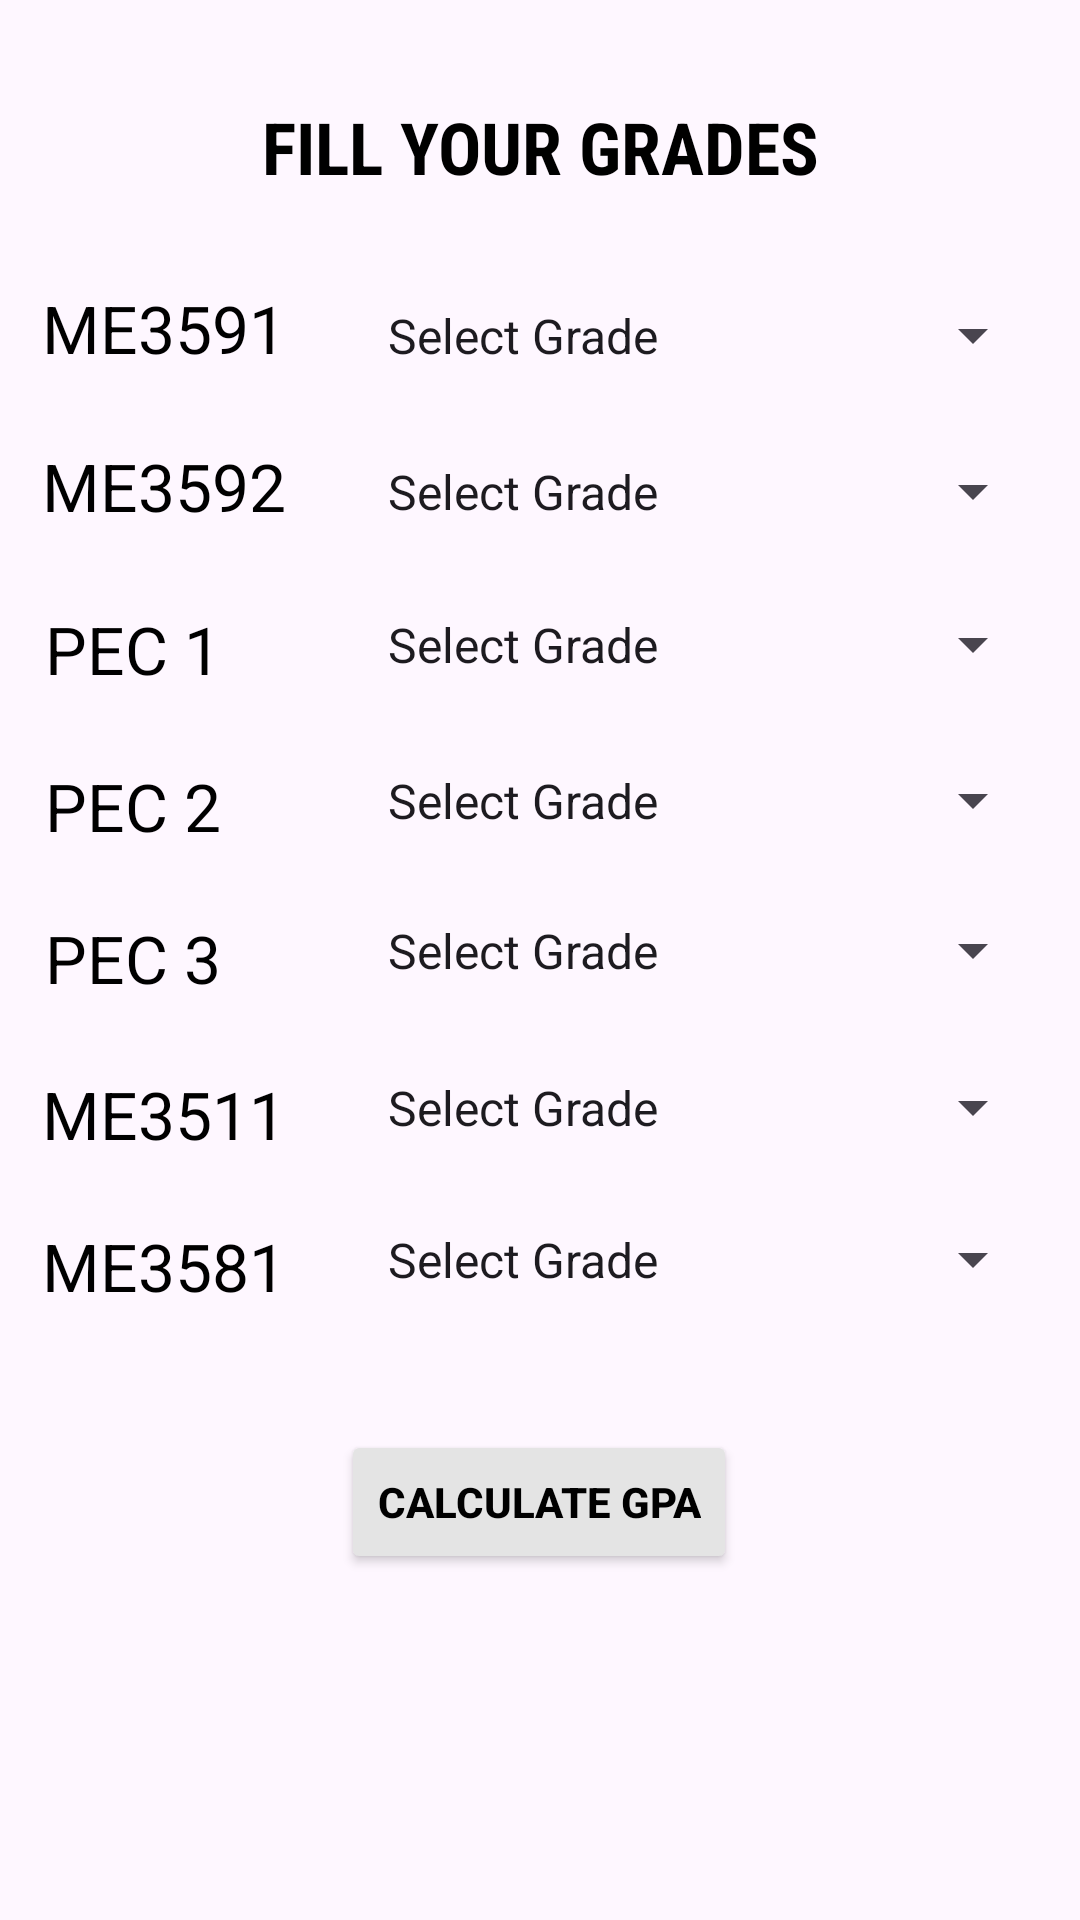

Write the Android layout XML for this screen, with the resource values it uses.
<!-- AndroidManifest.xml: application theme Theme.Material3.DayNight.NoActionBar -->
<!-- res/layout/activity_mech_year3_sem5.xml -->
<?xml version="1.0" encoding="utf-8"?>
<androidx.constraintlayout.widget.ConstraintLayout xmlns:android="http://schemas.android.com/apk/res/android"
    xmlns:app="http://schemas.android.com/apk/res-auto"
    xmlns:tools="http://schemas.android.com/tools"
    android:layout_width="match_parent"
    android:layout_height="match_parent"
    tools:context=".MECH_F.mechYear3Sem5">

    <TextView
        android:id="@+id/textView2"
        android:layout_width="wrap_content"
        android:layout_height="wrap_content"
        android:fontFamily="sans-serif-condensed"
        android:text="FILL YOUR GRADES"
        android:textColor="#000000"
        android:textSize="24sp"
        android:textStyle="bold"
        app:layout_constraintBottom_toBottomOf="parent"
        app:layout_constraintEnd_toEndOf="parent"
        app:layout_constraintStart_toStartOf="parent"
        app:layout_constraintTop_toTopOf="parent"
        app:layout_constraintVertical_bias="0.054" />

    <TextView
        android:id="@+id/textView3"
        android:layout_width="wrap_content"
        android:layout_height="wrap_content"
        android:text="ME3591"
        android:textColor="#000000"
        android:textSize="22sp"
        app:layout_constraintBottom_toBottomOf="parent"
        app:layout_constraintEnd_toEndOf="parent"
        app:layout_constraintHorizontal_bias="0.05"
        app:layout_constraintStart_toStartOf="parent"
        app:layout_constraintTop_toTopOf="parent"
        app:layout_constraintVertical_bias="0.155" />

    <TextView
        android:id="@+id/textView5"
        android:layout_width="wrap_content"
        android:layout_height="wrap_content"
        android:text="ME3581"
        android:textColor="#000000"
        android:textSize="22sp"
        app:layout_constraintBottom_toBottomOf="parent"
        app:layout_constraintEnd_toEndOf="parent"
        app:layout_constraintHorizontal_bias="0.05"
        app:layout_constraintStart_toStartOf="parent"
        app:layout_constraintTop_toTopOf="parent"
        app:layout_constraintVertical_bias="0.667" />

    <TextView
        android:id="@+id/textView6"
        android:layout_width="wrap_content"
        android:layout_height="wrap_content"
        android:text="ME3511"
        android:textColor="#000000"
        android:textSize="22sp"
        app:layout_constraintBottom_toBottomOf="parent"
        app:layout_constraintEnd_toEndOf="parent"
        app:layout_constraintHorizontal_bias="0.05"
        app:layout_constraintStart_toStartOf="parent"
        app:layout_constraintTop_toTopOf="parent"
        app:layout_constraintVertical_bias="0.584" />

    <TextView
        android:id="@+id/textView7"
        android:layout_width="wrap_content"
        android:layout_height="wrap_content"
        android:text="PEC 3"
        android:textColor="#000000"
        android:textSize="22sp"
        app:layout_constraintBottom_toBottomOf="parent"
        app:layout_constraintEnd_toEndOf="parent"
        app:layout_constraintHorizontal_bias="0.05"
        app:layout_constraintStart_toStartOf="parent"
        app:layout_constraintTop_toTopOf="parent"
        app:layout_constraintVertical_bias="0.499" />

    <TextView
        android:id="@+id/textView8"
        android:layout_width="wrap_content"
        android:layout_height="wrap_content"
        android:text="PEC 2"
        android:textColor="#000000"
        android:textSize="22sp"
        app:layout_constraintBottom_toBottomOf="parent"
        app:layout_constraintEnd_toEndOf="parent"
        app:layout_constraintHorizontal_bias="0.05"
        app:layout_constraintStart_toStartOf="parent"
        app:layout_constraintTop_toTopOf="parent"
        app:layout_constraintVertical_bias="0.416" />

    <TextView
        android:id="@+id/textView9"
        android:layout_width="wrap_content"
        android:layout_height="wrap_content"
        android:text="PEC 1"
        android:textColor="#000000"
        android:textSize="22sp"
        app:layout_constraintBottom_toBottomOf="parent"
        app:layout_constraintEnd_toEndOf="parent"
        app:layout_constraintHorizontal_bias="0.05"
        app:layout_constraintStart_toStartOf="parent"
        app:layout_constraintTop_toTopOf="parent"
        app:layout_constraintVertical_bias="0.33" />

    <TextView
        android:id="@+id/textView10"
        android:layout_width="wrap_content"
        android:layout_height="wrap_content"
        android:text="ME3592"
        android:textColor="#000000"
        android:textSize="22sp"
        app:layout_constraintBottom_toBottomOf="parent"
        app:layout_constraintEnd_toEndOf="parent"
        app:layout_constraintHorizontal_bias="0.05"
        app:layout_constraintStart_toStartOf="parent"
        app:layout_constraintTop_toTopOf="parent"
        app:layout_constraintVertical_bias="0.241" />

    <Spinner
        android:id="@+id/spinner"
        android:layout_width="227dp"
        android:layout_height="35dp"
        android:entries="@array/grade"
        app:layout_constraintBottom_toBottomOf="parent"
        app:layout_constraintEnd_toEndOf="parent"
        app:layout_constraintHorizontal_bias="0.913"
        app:layout_constraintStart_toStartOf="parent"
        app:layout_constraintTop_toTopOf="parent"
        app:layout_constraintVertical_bias="0.156" />

    <Spinner
        android:id="@+id/spinner2"
        android:layout_width="227dp"
        android:layout_height="35dp"
        android:entries="@array/grade"
        app:layout_constraintBottom_toBottomOf="parent"
        app:layout_constraintEnd_toEndOf="parent"
        app:layout_constraintHorizontal_bias="0.913"
        app:layout_constraintStart_toStartOf="parent"
        app:layout_constraintTop_toTopOf="parent"
        app:layout_constraintVertical_bias="0.665" />

    <Spinner
        android:id="@+id/spinner3"
        android:layout_width="227dp"
        android:layout_height="35dp"
        android:entries="@array/grade"
        app:layout_constraintBottom_toBottomOf="parent"
        app:layout_constraintEnd_toEndOf="parent"
        app:layout_constraintHorizontal_bias="0.913"
        app:layout_constraintStart_toStartOf="parent"
        app:layout_constraintTop_toTopOf="parent"
        app:layout_constraintVertical_bias="0.581" />

    <Spinner
        android:id="@+id/spinner4"
        android:layout_width="227dp"
        android:layout_height="35dp"
        android:entries="@array/grade"
        app:layout_constraintBottom_toBottomOf="parent"
        app:layout_constraintEnd_toEndOf="parent"
        app:layout_constraintHorizontal_bias="0.913"
        app:layout_constraintStart_toStartOf="parent"
        app:layout_constraintTop_toTopOf="parent"
        app:layout_constraintVertical_bias="0.495" />

    <Spinner
        android:id="@+id/spinner5"
        android:layout_width="227dp"
        android:layout_height="35dp"
        android:entries="@array/grade"
        app:layout_constraintBottom_toBottomOf="parent"
        app:layout_constraintEnd_toEndOf="parent"
        app:layout_constraintHorizontal_bias="0.913"
        app:layout_constraintStart_toStartOf="parent"
        app:layout_constraintTop_toTopOf="parent"
        app:layout_constraintVertical_bias="0.412" />

    <Spinner
        android:id="@+id/spinner6"
        android:layout_width="227dp"
        android:layout_height="35dp"
        android:entries="@array/grade"
        app:layout_constraintBottom_toBottomOf="parent"
        app:layout_constraintEnd_toEndOf="parent"
        app:layout_constraintHorizontal_bias="0.913"
        app:layout_constraintStart_toStartOf="parent"
        app:layout_constraintTop_toTopOf="parent"
        app:layout_constraintVertical_bias="0.326" />

    <Spinner
        android:id="@+id/spinner7"
        android:layout_width="227dp"
        android:layout_height="35dp"
        android:entries="@array/grade"
        app:layout_constraintBottom_toBottomOf="parent"
        app:layout_constraintEnd_toEndOf="parent"
        app:layout_constraintHorizontal_bias="0.913"
        app:layout_constraintStart_toStartOf="parent"
        app:layout_constraintTop_toTopOf="parent"
        app:layout_constraintVertical_bias="0.242" />

    <Button
        android:id="@+id/button9"
        android:layout_width="wrap_content"
        android:layout_height="wrap_content"
        android:backgroundTint="#E4E4E4"
        android:text="CALCULATE GPA"
        android:textColor="#000000"
        android:textStyle="bold"
        app:layout_constraintBottom_toBottomOf="parent"
        app:layout_constraintEnd_toEndOf="parent"
        app:layout_constraintHorizontal_bias="0.498"
        app:layout_constraintStart_toStartOf="parent"
        app:layout_constraintTop_toTopOf="parent"
        app:layout_constraintVertical_bias="0.805" />


</androidx.constraintlayout.widget.ConstraintLayout>
<!-- resources referenced by this layout -->
<resources>
  <string-array name="grade">
          <item>Select Grade</item>
          <item>O</item>
          <item>A+</item>
          <item>A</item>
          <item>B+</item>
          <item>B</item>
          <item>C</item>
          <item>RA</item>
          <item>SH</item>
          <item>WH</item>
      </string-array>
</resources>
